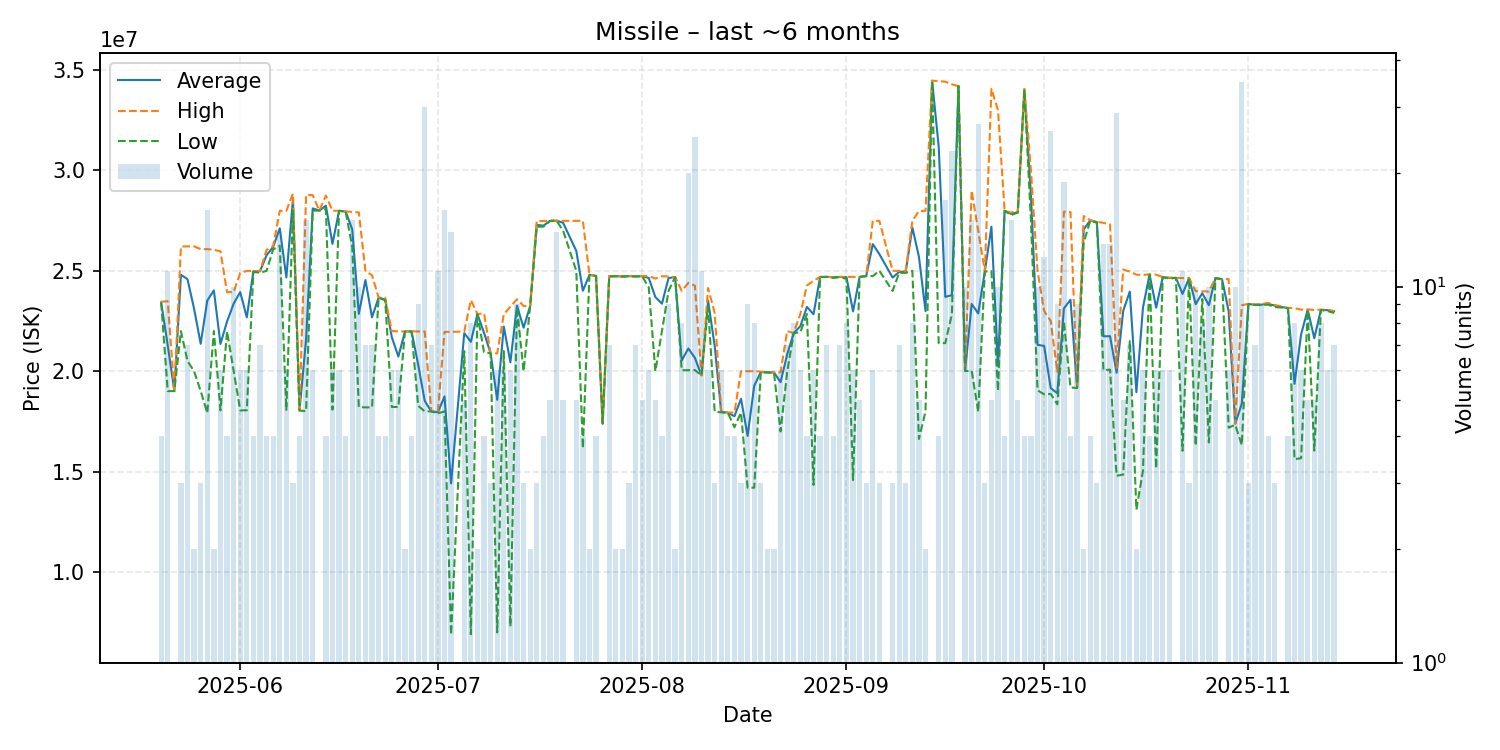

The data file committed next to this chart (first rows):
date, average, highest, lowest, order_count, volume
2025-05-20, 23425000, 23460000, 23410000, 4, 4
2025-05-21, 21292727, 23490000, 19010000, 6, 11
2025-05-22, 19010000, 19010000, 19010000, 1, 1
2025-05-23, 24806667, 26210000, 22000000, 3, 3
2025-05-24, 24582857, 26220000, 20505000, 7, 7
2025-05-25, 23110000, 26220000, 20000000, 2, 2
2025-05-26, 21366667, 26080000, 19010000, 3, 3
2025-05-27, 23520625, 26080000, 17920000, 11, 16
2025-05-28, 24025000, 26050000, 22000000, 2, 2
2025-05-29, 21358333, 25970000, 18050000, 4, 6
2025-05-30, 22477500, 23940000, 21990000, 4, 4
2025-05-31, 23361000, 23945000, 20025000, 9, 10
2025-06-01, 23941667, 24890000, 18050000, 6, 6
2025-06-02, 22683333, 25000000, 18055000, 6, 6
2025-06-03, 24980000, 24990000, 24950000, 4, 4
2025-06-04, 24977143, 24990000, 24900000, 7, 7
2025-06-05, 25777500, 26040000, 25000000, 4, 4
2025-06-06, 26192500, 26230000, 26070000, 4, 4
2025-06-07, 27117857, 27990000, 26250000, 9, 14
2025-06-08, 24670000, 27990000, 18075000, 6, 6
2025-06-09, 28566667, 28850000, 28000000, 3, 3
2025-06-10, 18055000, 18070000, 18040000, 3, 4
2025-06-11, 21603333, 28780000, 18010000, 7, 15
2025-06-12, 28111667, 28770000, 28000000, 6, 6
2025-06-13, 28000000, 28000000, 28000000, 1, 1
2025-06-14, 28245000, 28750000, 28080000, 4, 4
2025-06-15, 26341667, 27990000, 18090000, 5, 6
2025-06-16, 27990000, 27990000, 27990000, 6, 6
2025-06-17, 27952500, 27960000, 27945000, 4, 4
2025-06-18, 27062667, 27930000, 26190000, 6, 15
2025-06-19, 22858000, 27910000, 18210000, 6, 10
2025-06-20, 24544286, 24995000, 18200000, 7, 7
2025-06-21, 22685714, 24780000, 18200000, 7, 7
2025-06-22, 23662500, 23675000, 23650000, 3, 4
2025-06-23, 23572500, 23660000, 23540000, 4, 4
2025-06-24, 21700000, 22000000, 18220000, 6, 6
2025-06-25, 20730000, 21985000, 18220000, 5, 6
2025-06-26, 21975000, 21980000, 21970000, 2, 2
2025-06-27, 21987500, 21990000, 21980000, 4, 4
2025-06-28, 20335556, 21980000, 18280000, 8, 9
2025-06-29, 18524667, 21980000, 18000000, 11, 30
2025-06-30, 18000000, 18000000, 18000000, 6, 7
2025-07-01, 17960909, 17980000, 17900000, 9, 11
2025-07-02, 18743125, 21960000, 18000000, 10, 16
2025-07-03, 14416143, 21960000, 6869000, 9, 14
2025-07-05, 21898000, 21980000, 21000000, 5, 5
2025-07-06, 21466375, 23540000, 6901000, 5, 8
2025-07-07, 22845000, 22850000, 22840000, 2, 2
2025-07-08, 21915000, 22880000, 20950000, 4, 4
2025-07-09, 20890000, 20890000, 20890000, 3, 3
2025-07-10, 18577333, 20890000, 6994000, 6, 6
2025-07-11, 22226667, 22840000, 21000000, 6, 6
2025-07-12, 20448167, 23210000, 7289000, 6, 6
2025-07-13, 23266667, 23585000, 23200000, 7, 9
2025-07-14, 22166667, 23250000, 20000000, 3, 3
2025-07-15, 23250000, 23250000, 23250000, 2, 2
2025-07-16, 27293333, 27480000, 27200000, 3, 3
2025-07-17, 27247500, 27480000, 27200000, 4, 4
2025-07-18, 27486000, 27495000, 27480000, 5, 5
2025-07-19, 27500000, 27500000, 27500000, 5, 14
... 115 more rows
